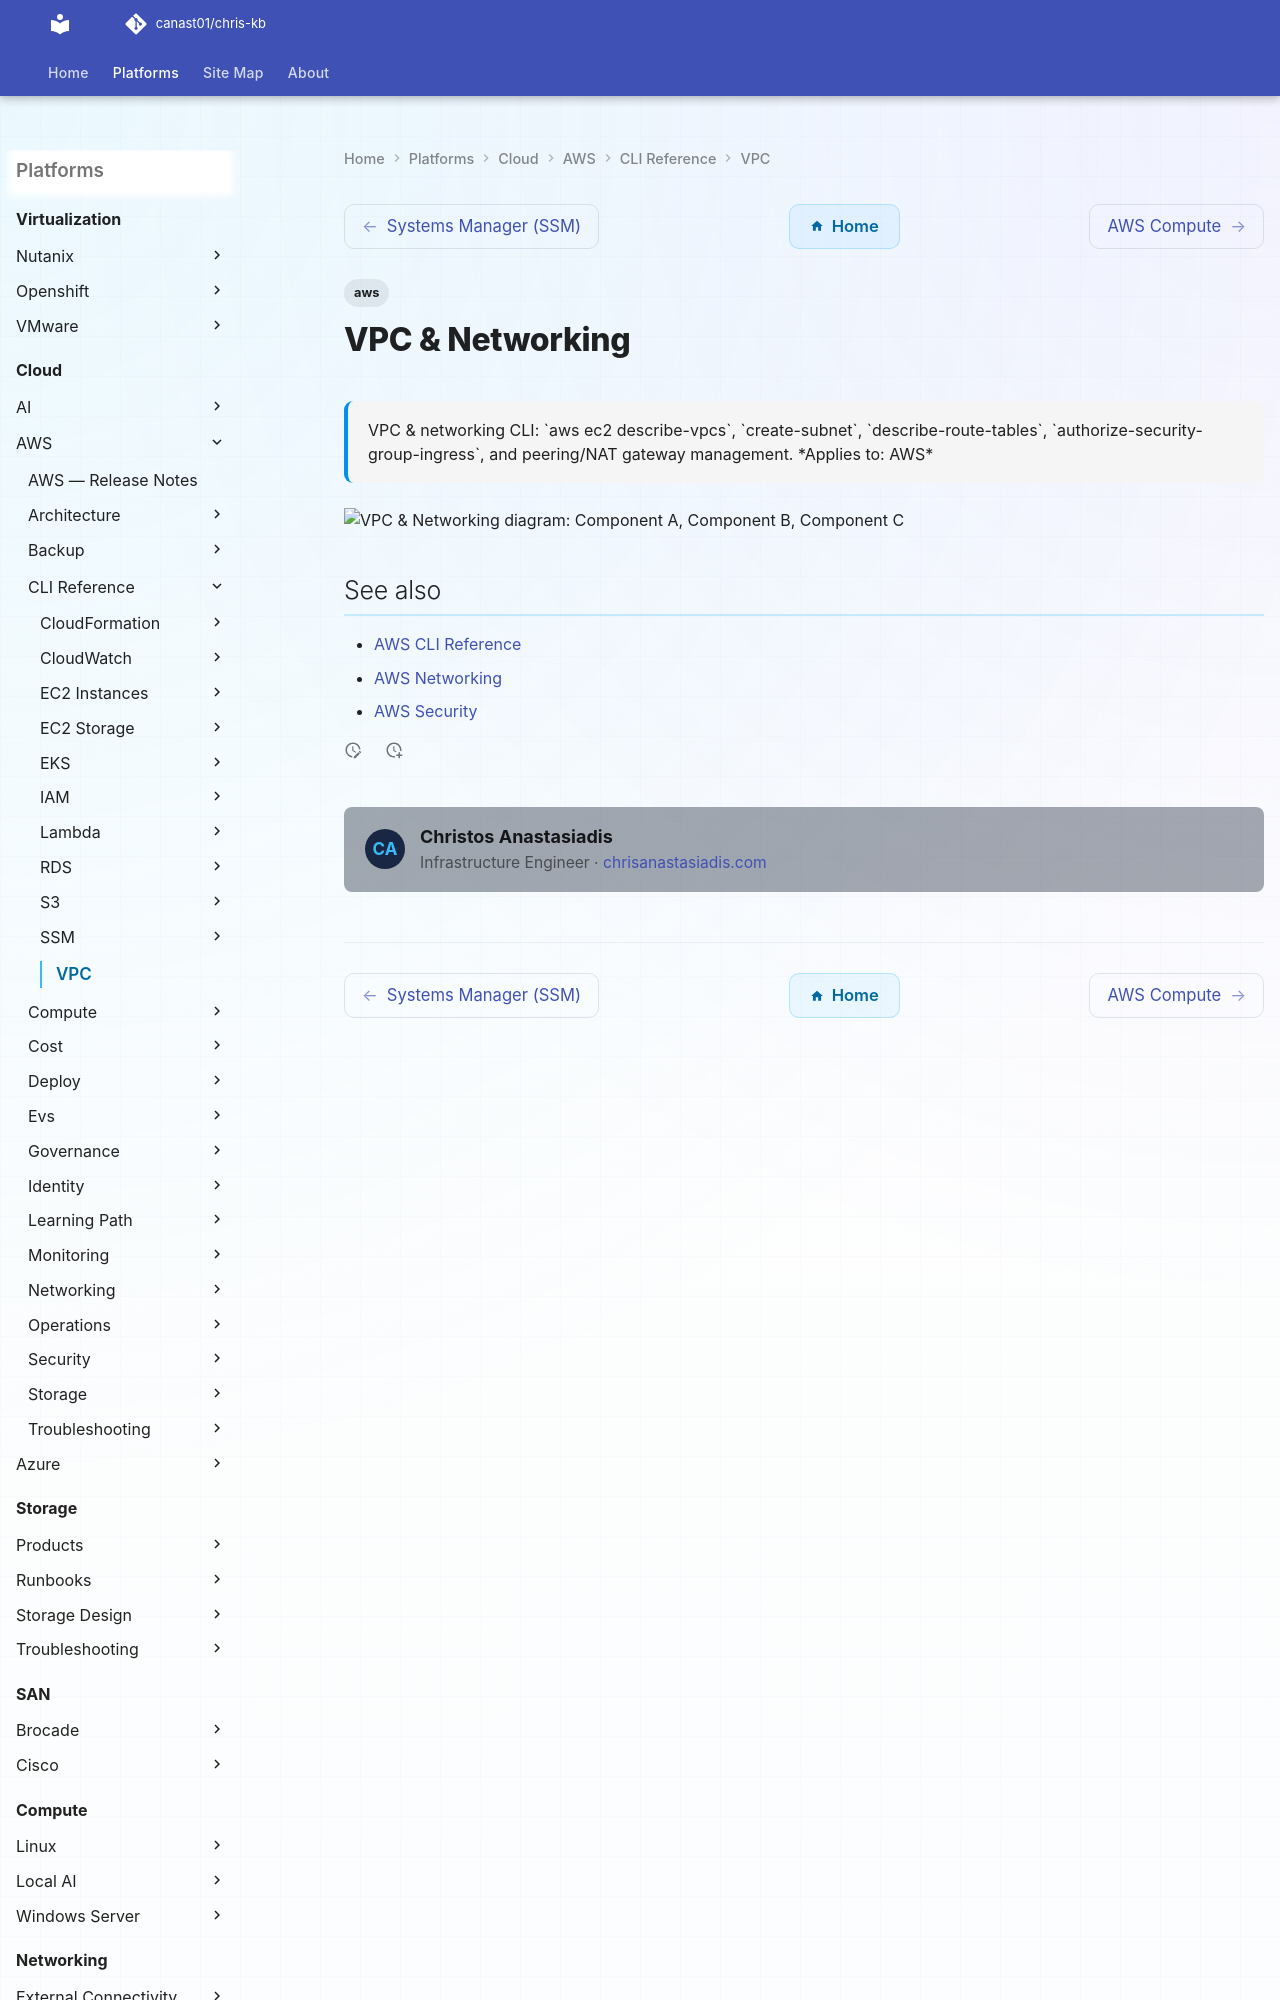

repository: canast01/chris-kb · page: cloud/aws/cli-reference/vpc/index.html · generator: mkdocs

---
tags:
  - aws
description: "VPC & networking CLI: aws ec2 describe-vpcs, create-subnet, describe-route-tables, authorize-security-group-ingress, and peering/NAT gateway management."
---
# VPC & Networking
